Dataset: data (GitHub, tanverhassantanver/Automated-Identification-of-Medicinal-Plants-Through-Image-Processing-and-Transfer-Learning). Classes: Aristolochia indica, Centella asiatica, giant calotrope, green chiretta, Terminalia bellirica.

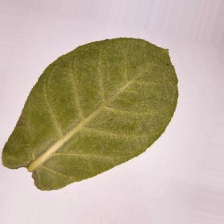
Label: giant calotrope

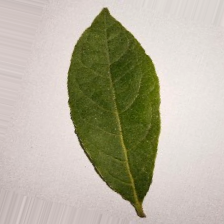
Label: Terminalia bellirica

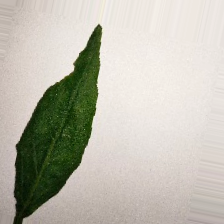
Label: green chiretta

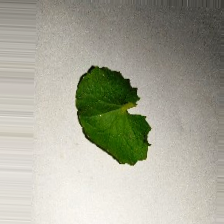
Label: Centella asiatica

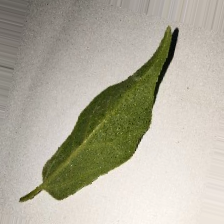
Label: Aristolochia indica

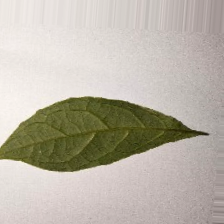
Label: Terminalia bellirica
